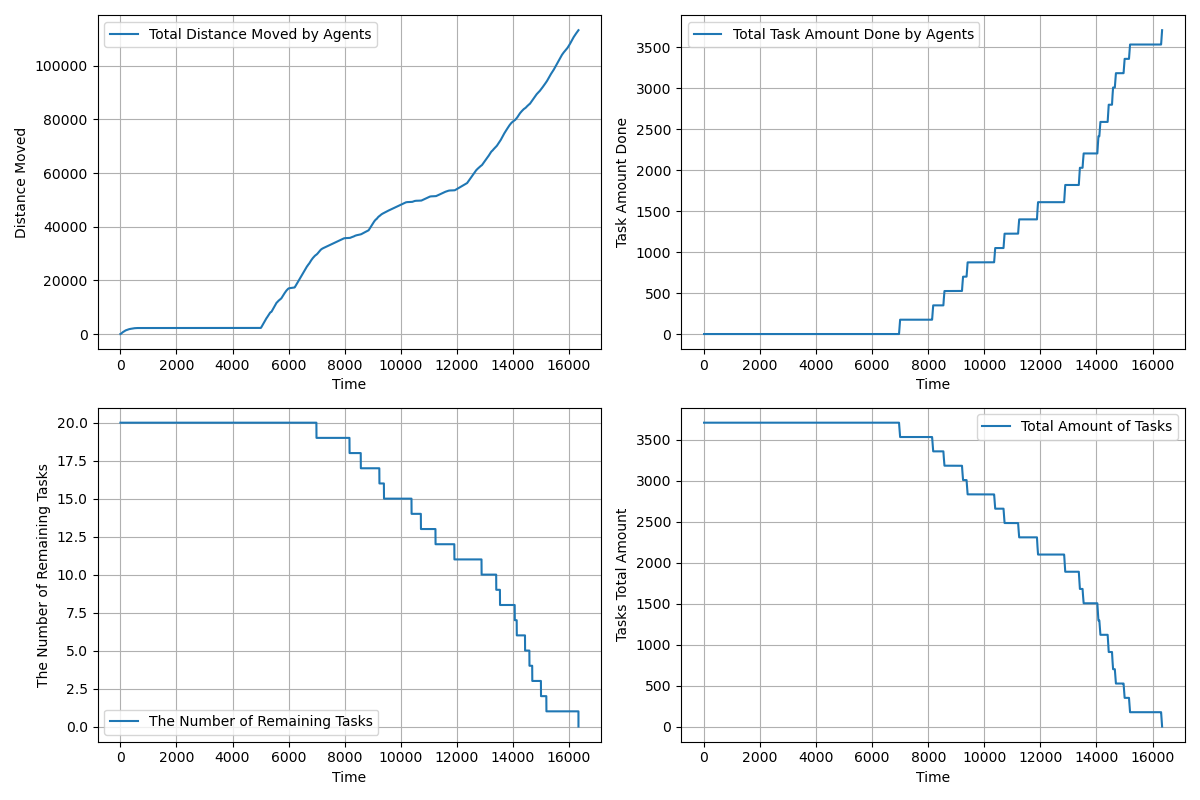

Source data for this figure (header and first rows):
time, agents_total_distance_moved, agents_total_task_amount_done, completed_tasks, remaining_tasks, tasks_total_amount_left
1.0, 1, 0.0, 0, 20, 3710
2.0, 1.55, 0.0, 0, 20, 3710
3.0, 2.54, 0.0, 0, 20, 3710
4.0, 3.997, 0.0, 0, 20, 3710
5.0, 5.936, 0.0, 0, 20, 3710
6.0, 8.367, 0.0, 0, 20, 3710
7.0, 11.29, 0.0, 0, 20, 3710
8.0, 14.71, 0.0, 0, 20, 3710
9.0, 18.63, 0.0, 0, 20, 3710
10.0, 23.05, 0.0, 0, 20, 3710
11.0, 27.97, 0.0, 0, 20, 3710
12.0, 33.38, 0.0, 0, 20, 3710
13.0, 39.3, 0.0, 0, 20, 3710
14.0, 45.71, 0.0, 0, 20, 3710
15.0, 52.62, 0.0, 0, 20, 3710
16.0, 60.04, 0.0, 0, 20, 3710
17.0, 67.95, 0.0, 0, 20, 3710
18.0, 76.36, 0.0, 0, 20, 3710
19.0, 85.27, 0.0, 0, 20, 3710
20.0, 94.68, 0.0, 0, 20, 3710
21.0, 104.6, 0.0, 0, 20, 3710
22.0, 114.6, 0.0, 0, 20, 3710
23.0, 124.6, 0.0, 0, 20, 3710
24.0, 134.6, 0.0, 0, 20, 3710
25.0, 144.6, 0.0, 0, 20, 3710
26.0, 154.6, 0.0, 0, 20, 3710
27.0, 164.6, 0.0, 0, 20, 3710
28.0, 174.6, 0.0, 0, 20, 3710
29.0, 184.6, 0.0, 0, 20, 3710
30.0, 194.6, 0.0, 0, 20, 3710
31.0, 204.6, 0.0, 0, 20, 3710
32.0, 214.6, 0.0, 0, 20, 3710
33.0, 224.6, 0.0, 0, 20, 3710
34.0, 234.6, 0.0, 0, 20, 3710
35.0, 244.6, 0.0, 0, 20, 3710
36.0, 254.5, 0.0, 0, 20, 3710
37.0, 264.5, 0.0, 0, 20, 3710
38.0, 274.4, 0.0, 0, 20, 3710
39.0, 284.3, 0.0, 0, 20, 3710
40.0, 293.3, 0.0, 0, 20, 3710
41.0, 302.3, 0.0, 0, 20, 3710
42.0, 311.3, 0.0, 0, 20, 3710
43.0, 320.3, 0.0, 0, 20, 3710
44.0, 329.3, 0.0, 0, 20, 3710
45.0, 338.3, 0.0, 0, 20, 3710
46.0, 347.3, 0.0, 0, 20, 3710
47.0, 356.3, 0.0, 0, 20, 3710
48.0, 365.3, 0.0, 0, 20, 3710
49.0, 374.3, 0.0, 0, 20, 3710
50.0, 383.3, 0.0, 0, 20, 3710
51.0, 392.3, 0.0, 0, 20, 3710
52.0, 401.3, 0.0, 0, 20, 3710
53.0, 410.3, 0.0, 0, 20, 3710
54.0, 419.3, 0.0, 0, 20, 3710
55.0, 428.3, 0.0, 0, 20, 3710
56.0, 437.3, 0.0, 0, 20, 3710
57.0, 446.3, 0.0, 0, 20, 3710
58.0, 455.3, 0.0, 0, 20, 3710
59.0, 464.3, 0.0, 0, 20, 3710
60.0, 473.3, 0.0, 0, 20, 3710
... 16,280 more rows
